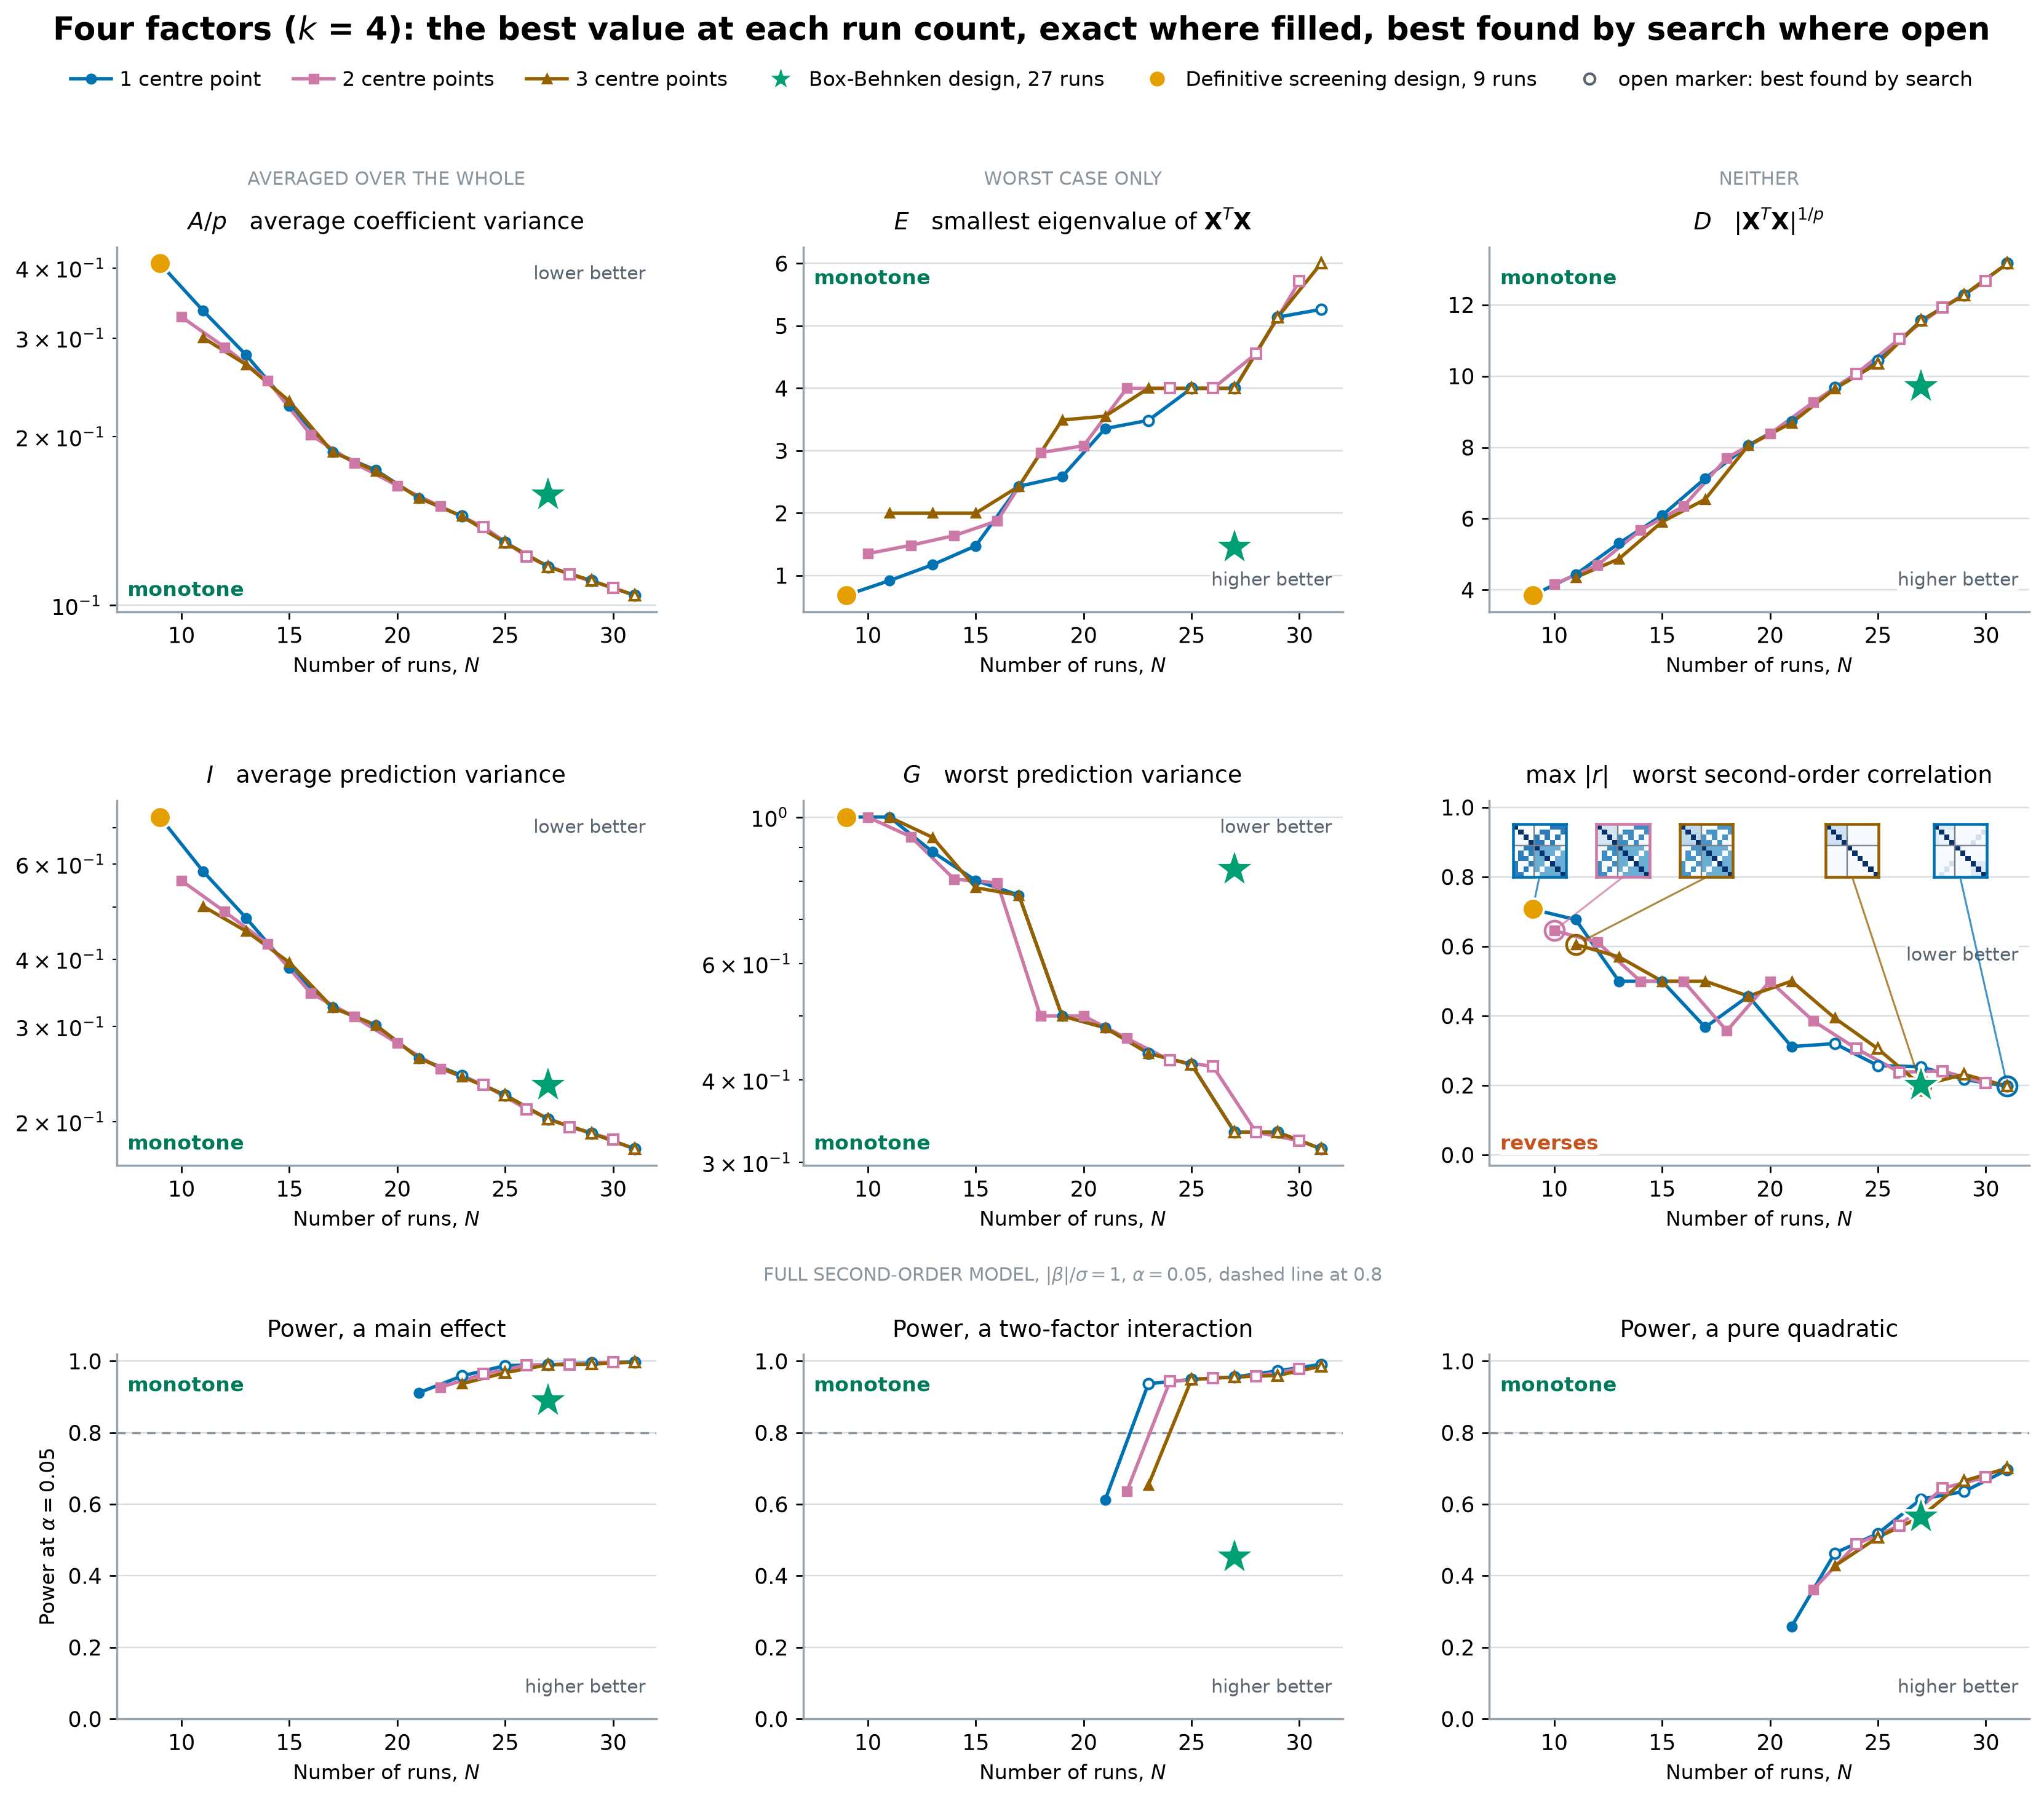

This chart was generated by the following Python code:
"""The nine candidate cell measures of omars-metric-choice.py, for four factors.

Companion to omars-metric-choice.py, which plots the three-factor column of the OMARS
trade-off table. This is the four-factor column, drawn the same way: the five alphabetic
criteria and the largest second-order correlation for the main-effects-and-quadratics model
(p = 2k + 1 = 9 terms) in the first two rows, and power under the full second-order model
(p = 15 terms) in the third, which therefore starts at the estimability frontier,
N = k^2 + k + 1 = 21.

Where the values come from
--------------------------
The three-factor figure is exact everywhere. At four factors the design family is too
large for that past ten half-rows, so the data are of two kinds:

* **Exact (filled markers).** Every OMARS foldover with up to ten half-rows was scored:
  every run count up to 21 with one centre point, 22 with two and 23 with three.
* **Best found (open markers).** Past that, an iterated local search over the same family.
  Those points are the best design the search found, a bound on the frontier rather than
  the frontier. Run on the exact range as if it were out of reach, the same search
  reached the exact best in every cell.

omars_metric_choice_k4_data.py produced every literal below and documents both methods.

The definitive screening design (9 runs) and the Box-Behnken design (27 runs, three centre
points) are marked where they are defined, built by process_improve.experiments and scored
by the same code as the panels.

Reproducible; run from this directory to write the PNG alongside it.
"""
import matplotlib.pyplot as plt
import numpy as np
from matplotlib.lines import Line2D
from scipy import stats

# Best value at each run count, four factors, keyed by centre-point count. Columns:
# A/p, D, E, I, G for the main-effects-and-quadratics model. N = 2h + c.
BEST = {
    1: {9: (0.407407, 3.851794, 0.683994, 0.733333, 1.000000),
        11: (0.335648, 4.434810, 0.918320, 0.581944, 1.000000),
        13: (0.279630, 5.310664, 1.172649, 0.476667, 0.885714),
        15: (0.227273, 6.090681, 1.475825, 0.384848, 0.801562),
        17: (0.187831, 7.132557, 2.429841, 0.325397, 0.761798),
        19: (0.174411, 8.058584, 2.582404, 0.302020, 0.500000),
        21: (0.155556, 8.741520, 3.355418, 0.262222, 0.479853),
        23: (0.144264, 9.680818, 3.486513, 0.243431, 0.438953),
        25: (0.129470, 10.446051, 4.000000, 0.224020, 0.422101),
        27: (0.117145, 11.555382, 4.000000, 0.201941, 0.333333),
        29: (0.110670, 12.279738, 5.140698, 0.190416, 0.333333),
        31: (0.104260, 13.160193, 5.264721, 0.178131, 0.314685)},
    2: {10: (0.327160, 4.160168, 1.350889, 0.559259, 1.000000),
        12: (0.288889, 4.693803, 1.485696, 0.490000, 0.933333),
        14: (0.251684, 5.672403, 1.639320, 0.426768, 0.805263),
        16: (0.201389, 6.349604, 1.875485, 0.345833, 0.795238),
        18: (0.179487, 7.703588, 2.968780, 0.312821, 0.500000),
        20: (0.163580, 8.382636, 3.079486, 0.279630, 0.500000),
        22: (0.150206, 9.265551, 4.000000, 0.250617, 0.462500),
        24: (0.138036, 10.067194, 4.000000, 0.234251, 0.428571),
        26: (0.122160, 11.046345, 4.000000, 0.210924, 0.419207),
        28: (0.113492, 11.930713, 4.557075, 0.195397, 0.333333),
        30: (0.107529, 12.661108, 5.715729, 0.185395, 0.323611)},
    3: {11: (0.300412, 4.351876, 2.000000, 0.501235, 1.000000),
        13: (0.268849, 4.872606, 2.000000, 0.450595, 0.931548),
        15: (0.231481, 5.910295, 2.000000, 0.394444, 0.781818),
        17: (0.187831, 6.544384, 2.429841, 0.325397, 0.761404),
        19: (0.173835, 8.058584, 3.492189, 0.302020, 0.500000),
        21: (0.155556, 8.687211, 3.553982, 0.262222, 0.479853),
        23: (0.144264, 9.643688, 4.000000, 0.242328, 0.438953),
        25: (0.129470, 10.362217, 4.000000, 0.224020, 0.422101),
        27: (0.117145, 11.555382, 4.000000, 0.201941, 0.333333),
        29: (0.110670, 12.279738, 5.140698, 0.190416, 0.333333),
        31: (0.104260, 13.160193, 6.000000, 0.178131, 0.314685)},
}

# Largest absolute correlation between any two second-order terms.
MAX_R = {
    1: {9: 0.707107, 11: 0.677003, 13: 0.500000, 15: 0.500000, 17: 0.367315, 19: 0.457143, 21: 0.311805, 23: 0.320435, 25: 0.257172, 27: 0.253546, 29: 0.216974, 31: 0.197842},
    2: {10: 0.645497, 12: 0.612372, 14: 0.500000, 16: 0.500000, 18: 0.357143, 20: 0.500000, 22: 0.385758, 24: 0.306186, 26: 0.238095, 28: 0.241523, 30: 0.206431},
    3: {11: 0.605530, 13: 0.570088, 15: 0.500000, 17: 0.500000, 19: 0.457143, 21: 0.500000, 23: 0.393939, 25: 0.305556, 27: 0.200000, 29: 0.231741, 31: 0.197842},
}

# Smallest coefficient variance under the full second-order model, as (main effect,
# two-factor interaction, pure quadratic); each minimised on its own, over designs
# that fit the full model. The row starts at h = k(k+1)/2 = 10 half-rows.
POWER_C = {
    1: {21: (0.062500, 0.138889, 0.416667),
        23: (0.055556, 0.062500, 0.221939),
        25: (0.045455, 0.062500, 0.202778),
        27: (0.045455, 0.062500, 0.166667),
        29: (0.041667, 0.057065, 0.162698),
        31: (0.038462, 0.046875, 0.144097)},
    2: {22: (0.062500, 0.138889, 0.290123),
        24: (0.055556, 0.062500, 0.213710),
        26: (0.045455, 0.062500, 0.195767),
        28: (0.045455, 0.062500, 0.157407),
        30: (0.038462, 0.054688, 0.150000)},
    3: {23: (0.062500, 0.138889, 0.245370),
        25: (0.055556, 0.062500, 0.208333),
        27: (0.045455, 0.062500, 0.187500),
        29: (0.045455, 0.062500, 0.151852),
        31: (0.038462, 0.051044, 0.142612)},
}

# The largest run count, per centre-point count, at which the values are exact: every
# foldover with up to ten half-rows was scored. Larger run counts are best found.
EXACT = { 1: 21, 2: 22, 3: 23}

# The two standard designs, built by process_improve and scored by the same code.
ANCHORS = {
    "bbd": {"n_runs": 27, "A": 0.157407, "E": 1.453171, "D": 9.705913,
            "I": 0.233333, "G": 0.833333, "maxr": 0.200000,
            "c": (0.083333, 0.250000, 0.187500)},
    "dsd": {"n_runs": 9, "A": 0.407407, "E": 0.683994, "D": 3.851794,
            "I": 0.733333, "G": 1.000000, "maxr": 0.707107,
            "c": None},
}

# Absolute correlation matrices behind five of the max |r| points, quadratics then
# interactions, for the insets.
INSETS = {
    (1, 9): [[1.000, 0.000, 0.000, 0.000, 0.000, 0.000, 0.000, 0.707, 0.707, 0.707],
             [0.000, 1.000, 0.000, 0.000, 0.000, 0.707, 0.707, 0.000, 0.000, 0.707],
             [0.000, 0.000, 1.000, 0.000, 0.707, 0.000, 0.707, 0.000, 0.707, 0.000],
             [0.000, 0.000, 0.000, 1.000, 0.707, 0.707, 0.000, 0.707, 0.000, 0.000],
             [0.000, 0.000, 0.707, 0.707, 1.000, 0.500, 0.500, 0.500, 0.500, 0.000],
             [0.000, 0.707, 0.000, 0.707, 0.500, 1.000, 0.500, 0.500, 0.000, 0.500],
             [0.000, 0.707, 0.707, 0.000, 0.500, 0.500, 1.000, 0.000, 0.500, 0.500],
             [0.707, 0.000, 0.000, 0.707, 0.500, 0.500, 0.000, 1.000, 0.500, 0.500],
             [0.707, 0.000, 0.707, 0.000, 0.500, 0.000, 0.500, 0.500, 1.000, 0.500],
             [0.707, 0.707, 0.000, 0.000, 0.000, 0.500, 0.500, 0.500, 0.500, 1.000]],
    (2, 10): [[1.000, 0.167, 0.167, 0.167, 0.000, 0.000, 0.000, 0.645, 0.645, 0.645],
             [0.167, 1.000, 0.167, 0.167, 0.000, 0.645, 0.645, 0.000, 0.000, 0.645],
             [0.167, 0.167, 1.000, 0.167, 0.645, 0.000, 0.645, 0.000, 0.645, 0.000],
             [0.167, 0.167, 0.167, 1.000, 0.645, 0.645, 0.000, 0.645, 0.000, 0.000],
             [0.000, 0.000, 0.645, 0.645, 1.000, 0.500, 0.500, 0.500, 0.500, 0.000],
             [0.000, 0.645, 0.000, 0.645, 0.500, 1.000, 0.500, 0.500, 0.000, 0.500],
             [0.000, 0.645, 0.645, 0.000, 0.500, 0.500, 1.000, 0.000, 0.500, 0.500],
             [0.645, 0.000, 0.000, 0.645, 0.500, 0.500, 0.000, 1.000, 0.500, 0.500],
             [0.645, 0.000, 0.645, 0.000, 0.500, 0.000, 0.500, 0.500, 1.000, 0.500],
             [0.645, 0.645, 0.000, 0.000, 0.000, 0.500, 0.500, 0.500, 0.500, 1.000]],
    (3, 11): [[1.000, 0.267, 0.267, 0.267, 0.000, 0.000, 0.000, 0.606, 0.606, 0.606],
             [0.267, 1.000, 0.267, 0.267, 0.000, 0.606, 0.606, 0.000, 0.000, 0.606],
             [0.267, 0.267, 1.000, 0.267, 0.606, 0.000, 0.606, 0.000, 0.606, 0.000],
             [0.267, 0.267, 0.267, 1.000, 0.606, 0.606, 0.000, 0.606, 0.000, 0.000],
             [0.000, 0.000, 0.606, 0.606, 1.000, 0.500, 0.500, 0.500, 0.500, 0.000],
             [0.000, 0.606, 0.000, 0.606, 0.500, 1.000, 0.500, 0.500, 0.000, 0.500],
             [0.000, 0.606, 0.606, 0.000, 0.500, 0.500, 1.000, 0.000, 0.500, 0.500],
             [0.606, 0.000, 0.000, 0.606, 0.500, 0.500, 0.000, 1.000, 0.500, 0.500],
             [0.606, 0.000, 0.606, 0.000, 0.500, 0.000, 0.500, 0.500, 1.000, 0.500],
             [0.606, 0.606, 0.000, 0.000, 0.000, 0.500, 0.500, 0.500, 0.500, 1.000]],
    (3, 27): [[1.000, 0.200, 0.200, 0.200, 0.000, 0.000, 0.000, 0.000, 0.000, 0.000],
             [0.200, 1.000, 0.200, 0.200, 0.000, 0.000, 0.000, 0.000, 0.000, 0.000],
             [0.200, 0.200, 1.000, 0.200, 0.000, 0.000, 0.000, 0.000, 0.000, 0.000],
             [0.200, 0.200, 0.200, 1.000, 0.000, 0.000, 0.000, 0.000, 0.000, 0.000],
             [0.000, 0.000, 0.000, 0.000, 1.000, 0.000, 0.000, 0.000, 0.000, 0.000],
             [0.000, 0.000, 0.000, 0.000, 0.000, 1.000, 0.000, 0.000, 0.000, 0.000],
             [0.000, 0.000, 0.000, 0.000, 0.000, 0.000, 1.000, 0.000, 0.000, 0.000],
             [0.000, 0.000, 0.000, 0.000, 0.000, 0.000, 0.000, 1.000, 0.000, 0.000],
             [0.000, 0.000, 0.000, 0.000, 0.000, 0.000, 0.000, 0.000, 1.000, 0.000],
             [0.000, 0.000, 0.000, 0.000, 0.000, 0.000, 0.000, 0.000, 0.000, 1.000]],
    (1, 31): [[1.000, 0.111, 0.111, 0.111, 0.000, 0.000, 0.000, 0.000, 0.000, 0.000],
             [0.111, 1.000, 0.061, 0.061, 0.000, 0.000, 0.000, 0.000, 0.000, 0.198],
             [0.111, 0.061, 1.000, 0.061, 0.000, 0.000, 0.000, 0.000, 0.198, 0.000],
             [0.111, 0.061, 0.061, 1.000, 0.000, 0.000, 0.000, 0.198, 0.000, 0.000],
             [0.000, 0.000, 0.000, 0.000, 1.000, 0.000, 0.000, 0.000, 0.000, 0.000],
             [0.000, 0.000, 0.000, 0.000, 0.000, 1.000, 0.000, 0.000, 0.000, 0.000],
             [0.000, 0.000, 0.000, 0.000, 0.000, 0.000, 1.000, 0.000, 0.000, 0.000],
             [0.000, 0.000, 0.000, 0.198, 0.000, 0.000, 0.000, 1.000, 0.125, 0.125],
             [0.000, 0.000, 0.198, 0.000, 0.000, 0.000, 0.000, 0.125, 1.000, 0.125],
             [0.000, 0.198, 0.000, 0.000, 0.000, 0.000, 0.000, 0.125, 0.125, 1.000]],
}

K = 4
P_FULL = 1 + 2 * K + K * (K - 1) // 2      # terms in the full second-order model
DELTA = 1.0                                # effect size, |beta| / sigma
ALPHA = 0.05

# Five marks have to stay apart from each other: three centre-run series plus the two anchor
# designs. Green and orange are spoken for, since they are what the Box-Behnken and the
# definitive screening design carry in the trade-off table, so the series take blue, the
# reddish purple of the Okabe-Ito palette, and a dark gold-brown. Simulated under
# deuteranopia and protanopia the brown stays at least 33 units in CIE76 Lab from its
# nearest neighbour, where a deep violet collapses onto the blue at 9.
BLUE, PURPLE, BROWN = "#0072B2", "#CC79A7", "#946000"
BBD_GREEN, DSD_ORANGE = "#009E73", "#E69F00"
SPINE = "#98A2AB"

# One x axis for all nine panels, so a run count sits at the same horizontal position in
# every panel and a column can be read straight down.
XLIM = (7, 32)
XTICKS = [10, 15, 20, 25, 30]

# The corner notes sit wherever the curve is not, which on a log axis can still land them on
# a gridline, and in the max |r| panel on an inset leader. A white patch behind the text
# keeps them readable without moving them off the free corner.
NOTE_BOX = {"facecolor": "white", "edgecolor": "none", "pad": 0.25}

SERIES = [(1, BLUE, "o", "1 centre point"),
          (2, PURPLE, "s", "2 centre points"),
          (3, BROWN, "^", "3 centre points")]

# (index into BEST, title, direction, log scale). Whether a panel is monotone in N is read
# off the data below, not asserted: at four factors it need not match three.
PANELS = [
    (0, "$A/p$   average coefficient variance", "lower better", True),
    (2, "$E$   smallest eigenvalue of $\\mathbf{X}^T\\mathbf{X}$", "higher better", False),
    (1, "$D$   $|\\mathbf{X}^T\\mathbf{X}|^{1/p}$", "higher better", False),
    (3, "$I$   average prediction variance", "lower better", True),
    (4, "$G$   worst prediction variance", "lower better", True),
    (None, "max $|r|$   worst second-order correlation", "lower better", False),
]
COLUMN_LABELS = ["AVERAGED OVER THE WHOLE", "WORST CASE ONLY", "NEITHER"]

# Key into ANCHORS for each panel of the first two rows, in the order PANELS lists them.
ANCHOR_KEYS = ["A", "E", "D", "I", "G", "maxr"]

# Third row, left to right. The index is into the POWER_C and ANCHORS["c"] triples, which
# run (main effect, two-factor interaction, pure quadratic).
POWER_PANELS = [(0, "a main effect"), (1, "a two-factor interaction"),
                (2, "a pure quadratic")]


def power(c, n_runs):
    """Power of the two-sided test on one coefficient, from the non-central F."""
    df = n_runs - P_FULL
    if df <= 0:
        return None
    return float(1 - stats.ncf.cdf(stats.f.ppf(1 - ALPHA, 1, df), 1, df, DELTA**2 / c))


def is_monotone(table, value_of, higher_better):
    """True if no centre-point series ever gets worse as the run count grows."""
    for centre in table:
        values = [value_of(table[centre][n]) for n in sorted(table[centre])]
        values = [v for v in values if v is not None]
        steps = np.diff(values) * (1 if higher_better else -1)
        if (steps < -1e-9).any():
            return False
    return True


def plot_series(ax, runs, values, centre, colour, marker, label):
    """One centre-point series: a line through every point, filled markers where the value
    is exact and open markers where it is the best a search found."""
    ax.plot(runs, values, color=colour, linewidth=1.6, label=None, zorder=3)
    exact = [(n, v) for n, v in zip(runs, values) if n <= EXACT[centre]]
    found = [(n, v) for n, v in zip(runs, values) if n > EXACT[centre]]
    ax.plot(*zip(*exact), color=colour, marker=marker, markersize=4.2, linestyle="none",
            label=label, zorder=4)
    if found:
        ax.plot(*zip(*found), marker=marker, markersize=4.6, linestyle="none",
                markerfacecolor="white", markeredgecolor=colour, markeredgewidth=1.2,
                zorder=4)


def mark_anchors(ax, value_of):
    """Put the Box-Behnken star and the definitive screening circle on one panel."""
    for name, colour, marker, size in (("bbd", BBD_GREEN, "*", 20),
                                       ("dsd", DSD_ORANGE, "o", 10)):
        value = value_of(ANCHORS[name])
        if value is None:
            continue
        ax.plot([ANCHORS[name]["n_runs"]], [value], marker=marker, markersize=size,
                markerfacecolor=colour, markeredgecolor="white", markeredgewidth=1.1,
                linestyle="none", zorder=6)


def style(ax, direction, monotone):
    """The shared furniture: notes, grid, ticks and frame."""
    ax.set_xlabel("Number of runs, $N$", fontsize=9.5)
    ax.set_xlim(*XLIM)
    ax.set_xticks(XTICKS)
    ax.grid(axis="y", color="#D8DEE3", linewidth=0.7, zorder=0)
    ax.set_axisbelow(True)
    for side in ("top", "right"):
        ax.spines[side].set_visible(False)
    # One frame colour and weight for all nine panels; the monotone / reverses note already
    # says in words which panel is the odd one.
    for side in ("left", "bottom"):
        ax.spines[side].set_color(SPINE)
        ax.spines[side].set_linewidth(1.0)


fig, axes = plt.subplots(3, 3, figsize=(13.4, 12.0))

for ax, panel, anchor_key in zip(axes.ravel()[:6], PANELS, ANCHOR_KEYS):
    idx, title, direction, log_y = panel
    source = BEST if idx is not None else MAX_R
    monotone = is_monotone(source, (lambda v, i=idx: v[i]) if idx is not None else (lambda v: v),
                           direction.startswith("higher"))
    for centre, colour, marker, label in SERIES:
        runs = sorted(source[centre])
        values = [source[centre][n][idx] if idx is not None else source[centre][n]
                  for n in runs]
        plot_series(ax, runs, values, centre, colour, marker, label)
    mark_anchors(ax, lambda entry, key=anchor_key: entry[key])
    if log_y:
        ax.set_yscale("log")
    ax.set_title(title, fontsize=11, pad=8)
    # Keep both notes off the curve: a rising series leaves the lower right free and the
    # upper left free, a falling one the reverse. The max |r| panel carries insets along
    # its top, so its note sits lower than the rest.
    rising = direction.startswith("higher")
    ax.text(0.98, 0.06 if rising else (0.95 if monotone else 0.60), direction,
            transform=ax.transAxes, ha="right", va="bottom" if rising else "top",
            fontsize=8.5, color="#5A6570", bbox=NOTE_BOX)
    ax.text(0.02, 0.94 if rising else 0.03, "monotone" if monotone else "reverses",
            transform=ax.transAxes, va="top" if rising else "bottom",
            fontsize=9.5, fontweight="bold", color="#00785A" if monotone else "#C1541F",
            bbox=NOTE_BOX)
    style(ax, direction, monotone)

# Insets on the max |r| panel: the correlation maps behind five of its points, on a
# common 0-to-1 scale so the shading can be compared across them.
ax_r = axes[1, 2]
ax_r.set_ylim(-0.03, 1.02)
SIZE = 0.145
PLACEMENT = {(1, 9): 0.02, (2, 10): 0.175, (3, 11): 0.33, (3, 27): 0.60, (1, 31): 0.80}
SERIES_COLOUR = {centre: colour for centre, colour, _, _ in SERIES}
for (centre, n_runs), x0 in PLACEMENT.items():
    colour, y0 = SERIES_COLOUR[centre], 0.79
    inset = ax_r.inset_axes([x0, y0, SIZE, SIZE])
    inset.imshow(np.array(INSETS[(centre, n_runs)]), cmap="Blues", vmin=0, vmax=1,
                 interpolation="nearest")
    inset.axhline(K - 0.5, color="#7A848D", linewidth=0.7)   # quadratics | interactions
    inset.axvline(K - 0.5, color="#7A848D", linewidth=0.7)
    inset.set_xticks([])
    inset.set_yticks([])
    # Border and leader line take the series colour, so each inset is tied to its own
    # centre-point count without needing a label.
    for spine in inset.spines.values():
        spine.set_color(colour)
        spine.set_linewidth(1.3)
    ax_r.annotate("", xy=(n_runs, MAX_R[centre][n_runs]), xycoords="data",
                  xytext=(x0 + SIZE / 2, y0), textcoords=ax_r.transAxes,
                  arrowprops=dict(arrowstyle="-", color=colour, linewidth=0.9, alpha=0.75,
                                  shrinkA=1, shrinkB=4))
    ax_r.plot([n_runs], [MAX_R[centre][n_runs]], marker="o", markersize=9,
              markerfacecolor="none", markeredgecolor=colour, markeredgewidth=1.3,
              zorder=5)

# Third row: power for each term type, all under the full second-order model.
for ax, (slot, what) in zip(axes[2], POWER_PANELS):
    for centre, colour, marker, label in SERIES:
        runs = sorted(POWER_C[centre])
        xs = [n for n in runs if power(POWER_C[centre][n][slot], n) is not None]
        ys = [power(POWER_C[centre][n][slot], n) for n in xs]
        plot_series(ax, xs, ys, centre, colour, marker, label)
    mark_anchors(ax, lambda entry, slot=slot: None if entry["c"] is None
                 else power(entry["c"][slot], entry["n_runs"]))
    ax.axhline(0.8, color="#8A949D", linewidth=1.0, linestyle=(0, (4, 3)), zorder=2)
    ax.set_title(f"Power, {what}", fontsize=11, pad=8)
    ax.set_ylim(0, 1.02)
    ax.text(0.98, 0.06, "higher better", transform=ax.transAxes, ha="right", va="bottom",
            fontsize=8.5, color="#5A6570", bbox=NOTE_BOX)
    monotone = is_monotone({c: {n: power(v[slot], n) for n, v in POWER_C[c].items()}
                            for c in POWER_C}, lambda v: v, True)
    ax.text(0.02, 0.94, "monotone" if monotone else "reverses", transform=ax.transAxes,
            va="top", fontsize=9.5, fontweight="bold",
            color="#00785A" if monotone else "#C1541F", bbox=NOTE_BOX)
    style(ax, "higher better", monotone=monotone)

axes[2, 0].set_ylabel("Power at $\\alpha = 0.05$", fontsize=9.5)

for column, label in enumerate(COLUMN_LABELS):
    axes[0, column].text(0.5, 1.17, label, transform=axes[0, column].transAxes,
                         ha="center", fontsize=8.5, color="#8A949D")
axes[2, 1].text(0.5, 1.20, "FULL SECOND-ORDER MODEL, $|\\beta|/\\sigma = 1$, "
                           "$\\alpha = 0.05$, dashed line at 0.8",
                transform=axes[2, 1].transAxes, ha="center", fontsize=8.5, color="#8A949D")

handles = [Line2D([], [], color=colour, marker=marker, markersize=4.2, linewidth=1.6)
           for _, colour, marker, _ in SERIES]
labels = [label for _, _, _, label in SERIES]
handles += [Line2D([], [], marker="*", markersize=13, markerfacecolor=BBD_GREEN,
                   markeredgecolor="white", markeredgewidth=1.0, linestyle="none"),
            Line2D([], [], marker="o", markersize=8, markerfacecolor=DSD_ORANGE,
                   markeredgecolor="white", markeredgewidth=1.0, linestyle="none"),
            Line2D([], [], marker="o", markersize=5, markerfacecolor="white",
                   markeredgecolor="#5A6570", markeredgewidth=1.2, linestyle="none")]
labels += [f"Box-Behnken design, {ANCHORS['bbd']['n_runs']} runs",
           f"Definitive screening design, {ANCHORS['dsd']['n_runs']} runs",
           "open marker: best found by search"]
fig.legend(handles, labels, frameon=False, loc="upper center", ncol=6, fontsize=9.5,
           bbox_to_anchor=(0.5, 0.952), handletextpad=0.4, columnspacing=1.6)

fig.suptitle(f"Four factors ($k$ = {K}): the best value at each run count, "
             "exact where filled, best found by search where open",
             fontsize=15, fontweight="bold", x=0.5, y=0.972)
fig.tight_layout(rect=[0, 0, 1, 0.935])
fig.savefig("omars-metric-choice-k4.png", dpi=250, facecolor="w", edgecolor="w",
            bbox_inches="tight")
print("saved figure")
